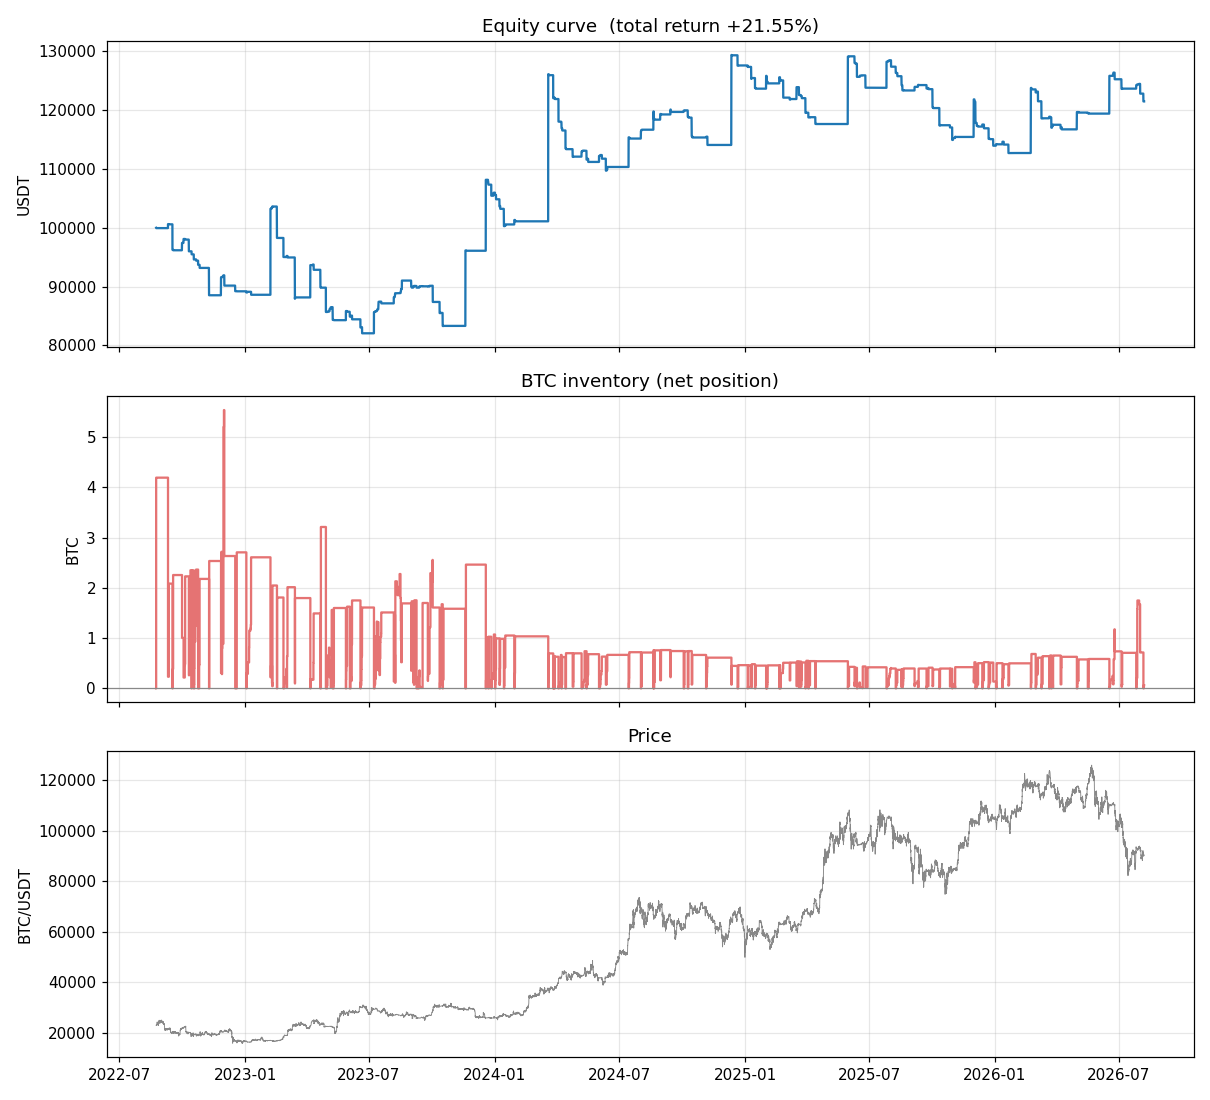

Source data for this figure (header and first rows):
ts_ns, equity
1661284800000000000, 100000
1661288400000000000, 99946
1661292000000000000, 99946
1661295600000000000, 99946
1661299200000000000, 99946
1661302800000000000, 99946
1661306400000000000, 99946
1661310000000000000, 99946
1661313600000000000, 99946
1661317200000000000, 99946
1661320800000000000, 99946
1661324400000000000, 99946
1661328000000000000, 99946
1661331600000000000, 99946
1661335200000000000, 99946
1661338800000000000, 99946
1661342400000000000, 99946
1661346000000000000, 99946
1661349600000000000, 99946
1661353200000000000, 99946
1661356800000000000, 99946
1661360400000000000, 99946
1661364000000000000, 99946
1661367600000000000, 99946
1661371200000000000, 99946
1661374800000000000, 99946
1661378400000000000, 99946
1661382000000000000, 99946
1661385600000000000, 99946
1661389200000000000, 99946
1661392800000000000, 99946
1661396400000000000, 99946
1661400000000000000, 99946
1661403600000000000, 99946
1661407200000000000, 99946
1661410800000000000, 99946
1661414400000000000, 99946
1661418000000000000, 99946
1661421600000000000, 99946
1661425200000000000, 99946
1661428800000000000, 99946
1661432400000000000, 99946
1661436000000000000, 99946
1661439600000000000, 99946
1661443200000000000, 99946
1661446800000000000, 99946
1661450400000000000, 99946
1661454000000000000, 99946
1661457600000000000, 99946
1661461200000000000, 99946
1661464800000000000, 99946
1661468400000000000, 99946
1661472000000000000, 99946
1661475600000000000, 99946
1661479200000000000, 99946
1661482800000000000, 99946
1661486400000000000, 99946
1661490000000000000, 99946
1661493600000000000, 99946
1661497200000000000, 99946
... 29,223 more rows
